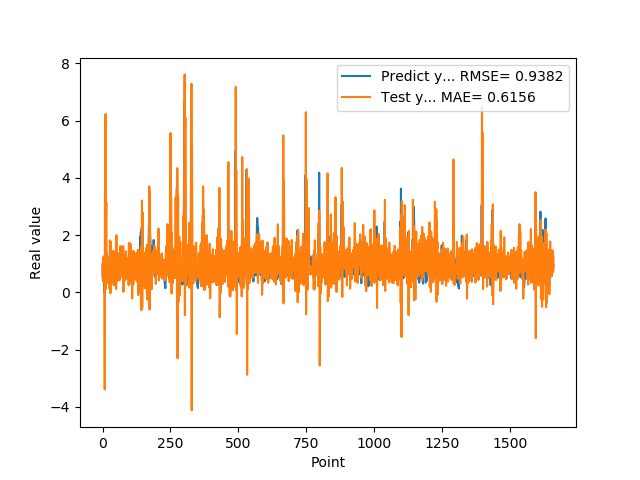

The data file committed next to this chart (first rows):
9.743152856830000763e-01, 4.930552541807063927e-01
5.654720067979999154e-01, 1.019447213271235775e+00
7.307389974590000614e-01, 3.818161049876536706e-01
1.074290990829999792e+00, 1.189417013608323304e+00
9.521890282630000035e-01, 1.257795986765361640e+00
9.879170060160000766e-01, 6.169612076231196784e-01
1.011654973029999960e+00, 9.123037667146184360e-01
0.000000000000000000e+00, 8.727944562730141076e-01
7.643579840659999736e-01, -3.384374414746194493e+00
7.788103222849999119e-01, 3.529454756517495628e+00
3.306220054629999794e+00, 9.393155699521548163e-01
1.055441975589999970e+00, 6.227365981412792628e+00
7.543110251430000801e-01, 1.129982894002007077e-01
7.915459871289999283e-01, 2.758284900814642615e+00
1.409499049189999909e+00, 3.147486342462528341e+00
8.875439763070001042e-01, 1.023916901059930051e+00
6.401469707490000660e-01, 5.811304773415004732e-01
5.082880258560000808e-01, 1.142395995265067077e+00
8.640019893649999450e-01, 9.308232256110616776e-01
5.725920200349999822e-01, 1.089312678306209259e+00
8.469420075419999971e-01, 3.248544465854003582e-01
9.181020259860001032e-01, 1.205017480866137358e+00
7.976629734039999420e-01, 9.600624480031099139e-01
9.608020186419998776e-01, 6.961497387186352803e-01
9.555831551549999192e-01, 1.106686783948282349e+00
3.470349907879999862e-01, 7.855687261358828000e-01
9.546210169789999256e-01, 1.238159834866411485e-01
1.293938040730000072e+00, 1.818165324026846497e+00
5.251880288119999962e-01, 1.307841407790697241e+00
4.773890078070000542e-01, -3.015321645467112371e-02
1.275226235389999907e+00, 1.038537933875976593e+00
8.723750114439999814e-01, 1.772790032191486453e+00
8.355640172959999390e-01, 2.589654536429939480e-01
7.321749925609999377e-01, 8.443527941428800032e-01
7.640249729160000225e-01, 6.006152885961001386e-01
4.072830080990000323e-01, 9.435098738369432914e-01
4.752210080619999610e-01, 5.703876522746641475e-01
8.781340122220000488e-01, 1.098794862757977997e+00
7.414129972460000717e-01, 1.215024911881188885e+00
1.258002042770000051e+00, 1.021961514006267890e+00
1.069700956339999953e+00, 1.453208556998321743e+00
7.274609804150000691e-01, 4.679947565564637202e-01
7.892770171170000459e-01, 2.463886967192804867e-01
6.237750053410000550e-01, 1.012240176739066966e+00
6.914690136910000007e-01, 7.092406897190858261e-01
8.557710051540000640e-01, 9.721374861789584543e-01
7.093830108640000187e-01, 1.381636731886976444e+00
1.014547944070000041e+00, 6.723787620700160117e-01
1.115731000900000103e+00, 1.318322782674177240e+00
4.182830154900000208e-01, 1.108718657298537469e+00
1.002280950550000105e+00, 1.192387820472676496e-01
1.218860983849999968e+00, 1.999577656428094485e+00
1.143296003339999922e+00, 7.903215579803094526e-01
6.528189778330000248e-01, 6.453395788485847273e-01
6.746559739110000731e-01, 3.955255847701845684e-01
6.009536385540000802e-01, 1.095905869059706994e+00
6.694570183749999348e-01, 5.855794252837261959e-01
6.538079977039999990e-01, 1.363920998500207427e+00
7.814120054240000224e-01, 1.040339573132823547e+00
1.206303954120000022e+00, 9.708203907518161424e-01
8.469259738919999725e-01, 1.330079628228537203e+00
... 1,599 more rows
